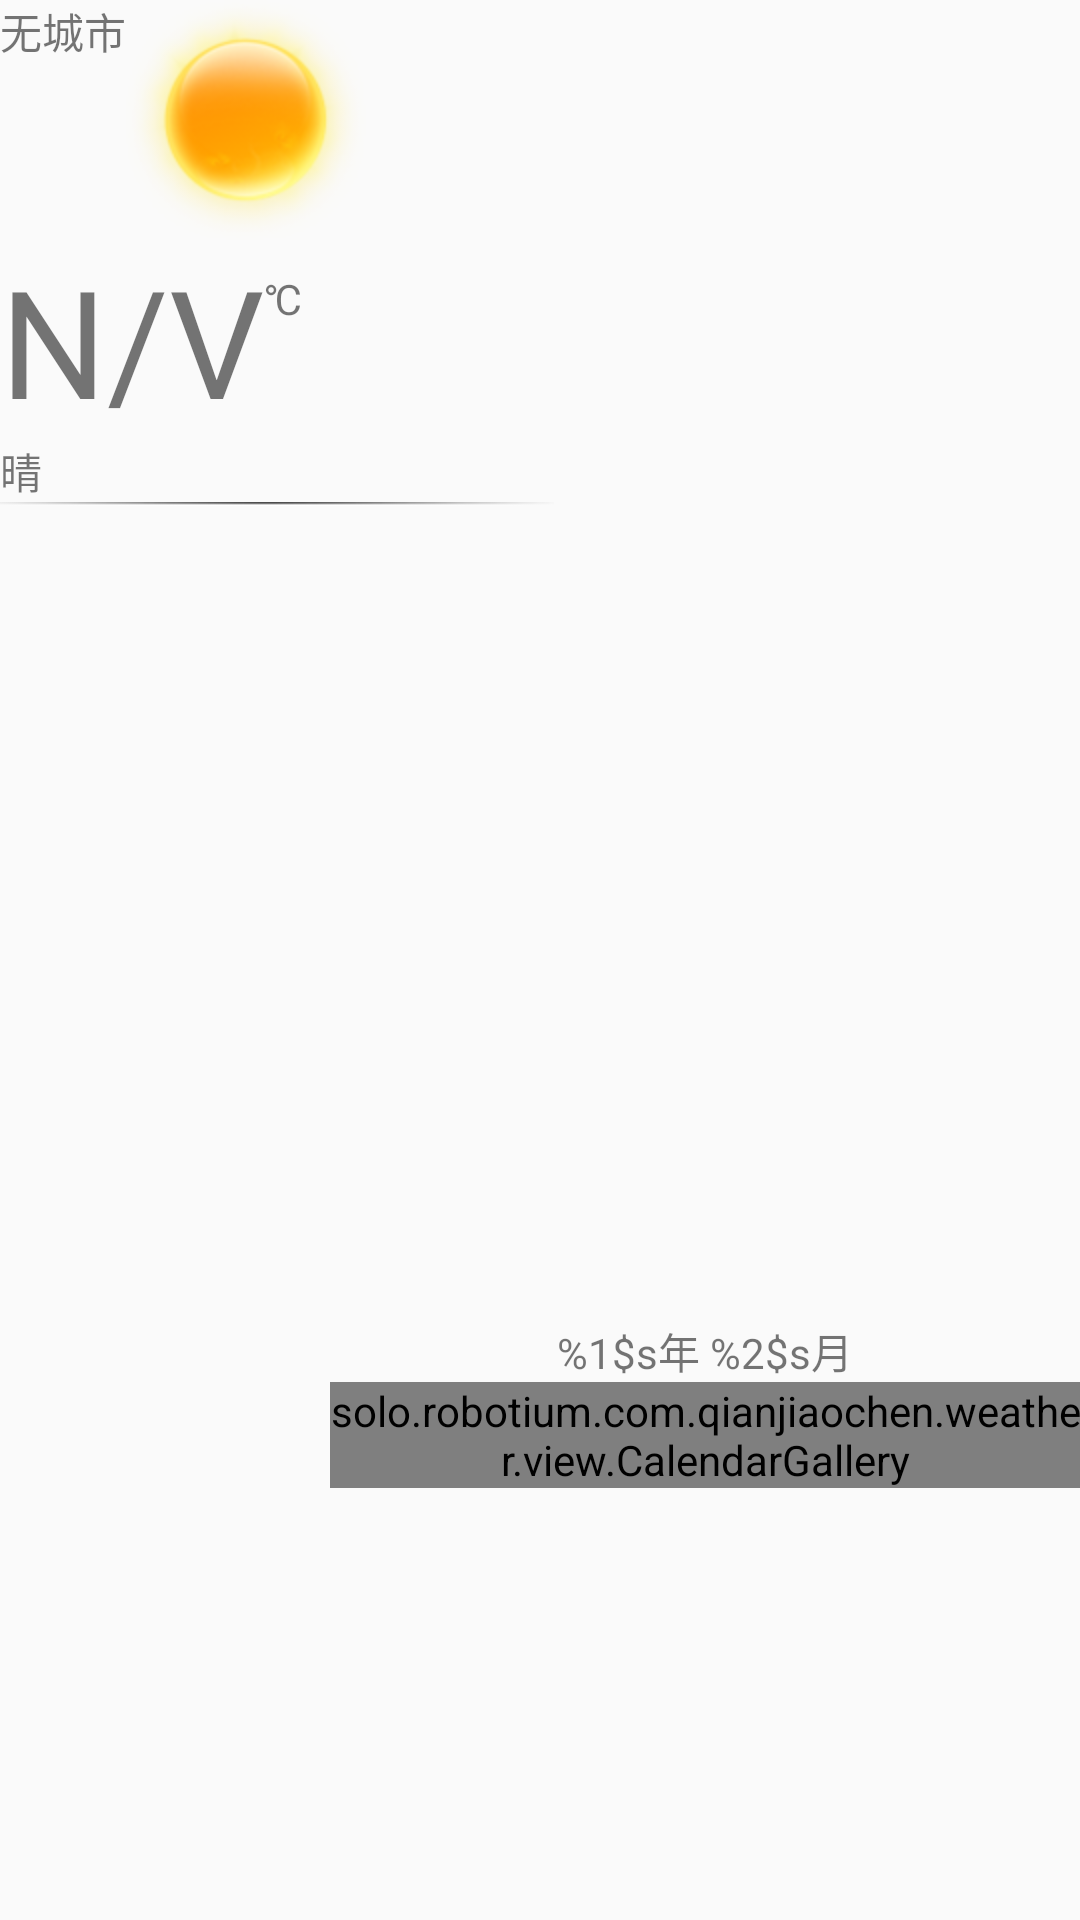

Android layout source for this screen:
<!-- AndroidManifest.xml: application theme AppTheme -->
<!-- res/layout/city_weather.xml -->
<?xml version="1.0" encoding="utf-8"?>
<RelativeLayout
    xmlns:android="http://schemas.android.com/apk/res/android"
    android:layout_height="match_parent"
    android:layout_width="match_parent">
    <TextView
        android:layout_width="wrap_content"
        android:layout_height="wrap_content"
        android:text="@string/cityName"
        android:layout_alignParentLeft="true"
        android:id="@+id/cityName" />

    <ImageView
        android:layout_toRightOf="@+id/cityName"
        android:layout_width="wrap_content"
        android:layout_height="wrap_content"
        android:background="@mipmap/sun_1"
        android:id="@+id/weather_img" />

    <RelativeLayout
        android:id="@+id/relative_temp"
        android:layout_below="@+id/weather_img"
        android:layout_width="wrap_content"
        android:layout_height="wrap_content">
        <TextView
            android:id="@+id/weather_temp"
            android:layout_width="wrap_content"
            android:layout_height="wrap_content"
            android:text="@string/weather_temp"
            android:textSize="50sp"/>

        <TextView
            android:id="@+id/weater_temp_cymbol"
            android:layout_width="wrap_content"
            android:layout_height="wrap_content"
            android:text="@string/weather_temp_cymbol"
            android:layout_alignTop="@+id/weather_temp"
            android:layout_marginTop="10dip"
            android:layout_toRightOf="@+id/weather_temp"/>

    </RelativeLayout>

    <LinearLayout
        android:layout_below="@+id/relative_temp"
        android:layout_width="wrap_content"
        android:layout_height="wrap_content"
        android:orientation="vertical">
        <TextView
            android:layout_width="wrap_content"
            android:layout_height="wrap_content"
            android:text="@string/weather"
            android:id="@+id/weather" />
        <ImageView
            android:layout_width="wrap_content"
            android:layout_height="wrap_content"
            android:background="@mipmap/cityweather_line_h"/>

        <TextView
            android:layout_width="wrap_content"
            android:layout_height="wrap_content"
            android:id="@+id/weather_WD" />
        <TextView
            android:layout_width="wrap_content"
            android:layout_height="wrap_content"
            android:id="@+id/weather_SD" />
        <TextView
            android:layout_width="wrap_content"
            android:layout_height="wrap_content"
            android:id="@+id/weather_time" />


    </LinearLayout>

    <LinearLayout
        android:layout_width="250dp"
        android:layout_height="200dp"
        android:layout_alignParentRight="true"
        android:layout_alignParentBottom="true"
        android:orientation="vertical">
        <LinearLayout
            android:id="@+id/cal_LinearLayout"
            android:layout_width="wrap_content"
            android:layout_height="wrap_content"
            android:layout_gravity="center_horizontal"
            android:orientation="horizontal">
            
                
                
                
                
            <TextView
                android:id="@+id/currentYM"
                android:layout_width="wrap_content"
                android:layout_height="wrap_content"
                android:layout_marginLeft="5dp"
                android:layout_marginRight="5dp"
                android:text="@string/currentYM"/>
            
                
                
                
                
        </LinearLayout>

        <solo.robotium.com.qianjiaochen.weather.view.CalendarGallery
            android:id="@+id/calendarView"
            android:layout_width="wrap_content"
            android:layout_height="wrap_content"
            android:layout_gravity="center_horizontal"
            android:spacing="2dp"/>
    </LinearLayout>

</RelativeLayout>
<!-- resources referenced by this layout -->
<resources>
  <!-- mipmap cityweather_line_h: png bitmap (mipmap-hdpi, 1225 bytes) -->
  <!-- mipmap sun_1: png bitmap (mipmap-hdpi, 17469 bytes) -->
  <string name="cityName">无城市</string>
  <string name="currentYM">"%1$s年 %2$s月"</string>
  <string name="next">下</string>
  <string name="pre">上</string>
  <string name="weather">晴</string>
  <string name="weather_temp">N/V</string>
  <string name="weather_temp_cymbol">℃</string>
  <style name="AppTheme" parent="Theme.AppCompat.Light.DarkActionBar">
          
      </style>
</resources>
